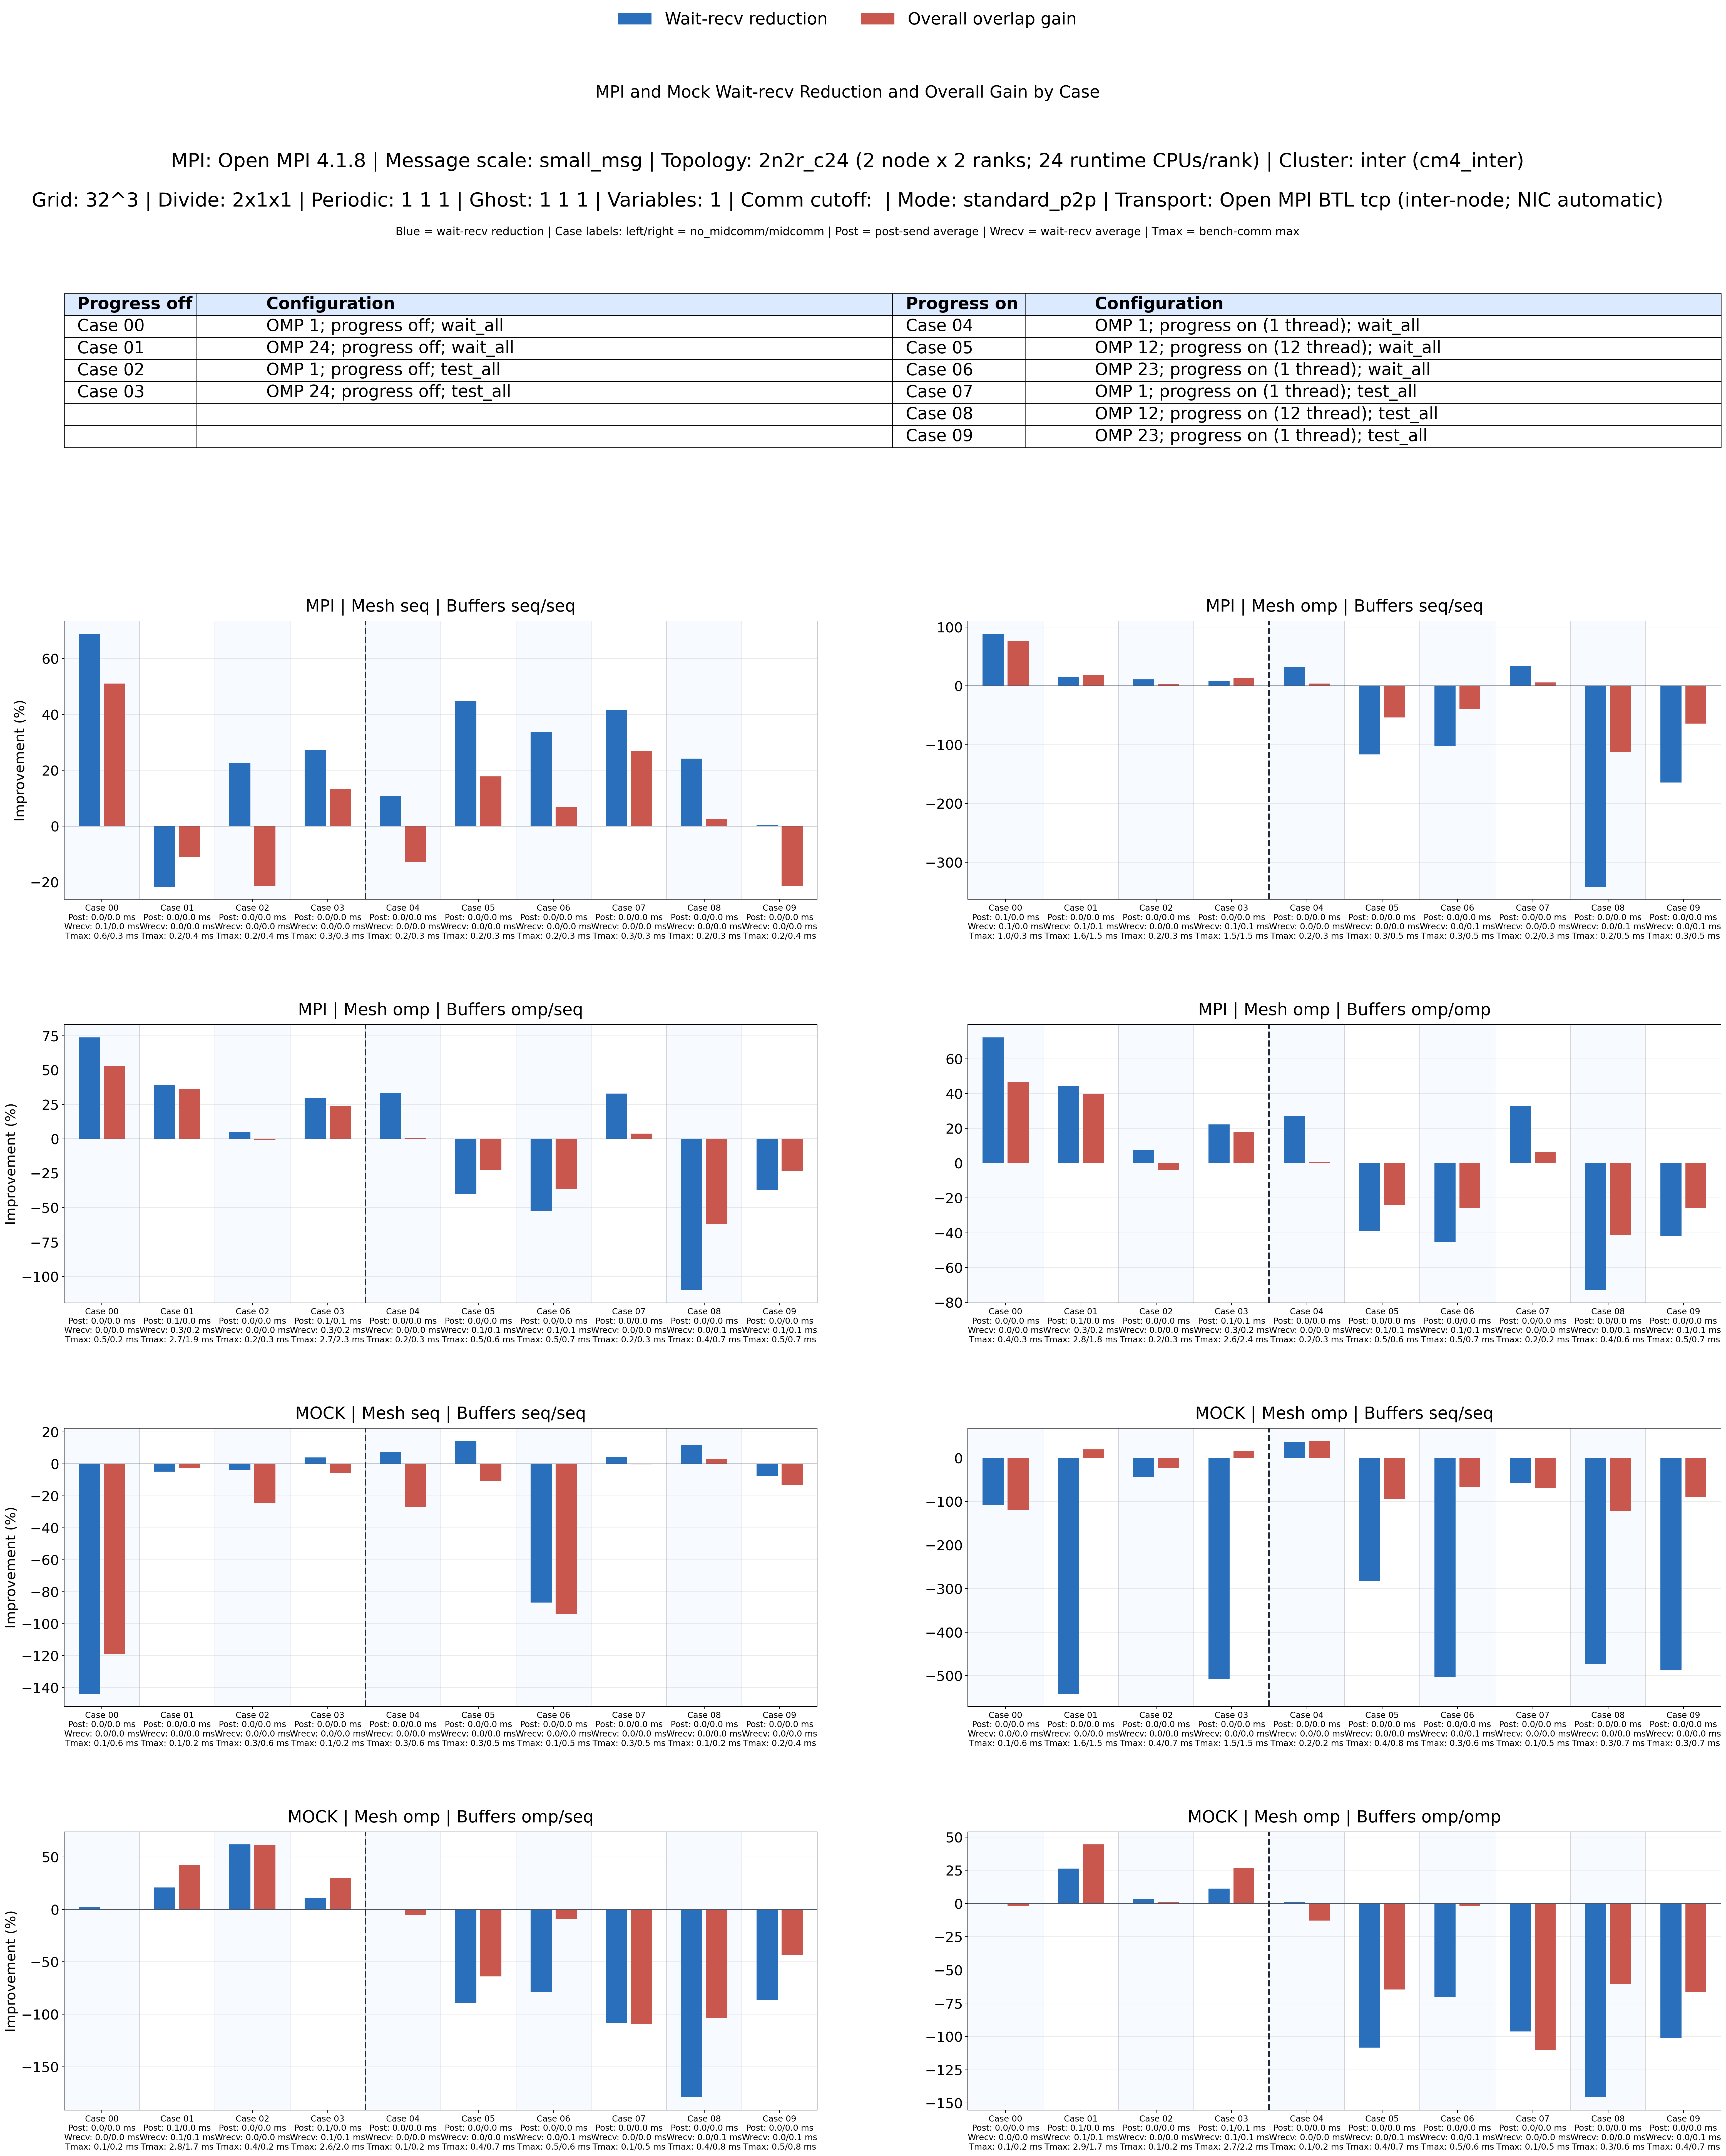

Values plotted in this chart, from the file beside it:
case, comm_backend, mesh_policy, large_buffer_policy, small_buffer_policy, wait_recv_no_mid_avg_s, wait_recv_mid_avg_s, post_send_no_mid_avg_s, post_send_mid_avg_s, overlap_rate, bench_no_mid_max_s, bench_mid_max_s, midcomm_compute_total_avg_s, serial_work_estimate_s, overall_overlap_gain
00, mpi, seq, seq, seq, 6.0897e-05, 1.8926e-05, 1.7131e-05, 1.6938e-05, 0.6892, 0.0005953, 0.000335, 8.879e-05, 0.0006841, 0.5103
00, mpi, omp, seq, seq, 0.0001053, 1.2003e-05, 6.4071e-05, 1.1903e-05, 0.886, 0.001043, 0.0002716, 7.4405e-05, 0.001117, 0.7569
00, mpi, omp, omp, seq, 4.6644e-05, 1.222e-05, 1.3091e-05, 1.0095e-05, 0.738, 0.0004533, 0.0002498, 7.3995e-05, 0.0005273, 0.5263
00, mpi, omp, omp, omp, 4.4368e-05, 1.2232e-05, 1.1332e-05, 1.1801e-05, 0.7243, 0.0004267, 0.0002674, 7.400000000000001e-05, 0.0005007, 0.4659
00, mock, seq, seq, seq, 3.804e-06, 9.278e-06, 2.638e-06, 6.207e-06, -1.439, 8.1057e-05, 0.0006183, 0.0002015, 0.0002825, -1.188
00, mock, omp, seq, seq, 4.089e-06, 8.477e-06, 2.571e-06, 6.13e-06, -1.073, 9.6417e-05, 0.0005854, 0.0001712, 0.0002676, -1.187
00, mock, omp, omp, seq, 4.278e-06, 4.189e-06, 2.789e-06, 2.79e-06, 0.0208, 9.485e-05, 0.0001698, 7.426e-05, 0.0001691, -0.004358
00, mock, omp, omp, omp, 4.085e-06, 4.104e-06, 2.743e-06, 2.768e-06, -0.004651, 9.3684e-05, 0.0001697, 7.324e-05, 0.0001669, -0.01633
01, mpi, seq, seq, seq, 2.2641e-05, 2.755e-05, 1.0424e-05, 1.2518e-05, -0.2168, 0.0002451, 0.0003964, 0.0001113, 0.0003564, -0.1122
01, mpi, omp, seq, seq, 0.0001279, 0.0001092, 2.1032e-05, 2.0279e-05, 0.1463, 0.001619, 0.001525, 0.0002653, 0.001885, 0.1909
01, mpi, omp, omp, seq, 0.0002947, 0.0001794, 7.3911e-05, 4.496e-05, 0.3913, 0.002711, 0.001869, 0.0002139, 0.002924, 0.3608
01, mpi, omp, omp, omp, 0.0003061, 0.0001705, 7.7314e-05, 4.6048e-05, 0.4429, 0.002836, 0.001829, 0.0002098, 0.003046, 0.3995
01, mock, seq, seq, seq, 4.008e-06, 4.202e-06, 2.703e-06, 2.624e-06, -0.0484, 8.55e-05, 0.0001746, 8.464e-05, 0.0001701, -0.02617
01, mock, omp, seq, seq, 7.256e-06, 4.6548e-05, 1.6465e-05, 2.2656e-05, -5.415, 0.001626, 0.0015, 0.0002441, 0.00187, 0.1981
01, mock, omp, omp, seq, 8.1592e-05, 6.4501e-05, 8.6988e-05, 4.2022e-05, 0.2095, 0.002808, 0.00173, 0.0001964, 0.003005, 0.4243
01, mock, omp, omp, omp, 8.7049e-05, 6.4178e-05, 8.4384e-05, 4.3292e-05, 0.2627, 0.002941, 0.00175, 0.000205, 0.003146, 0.4439
02, mpi, seq, seq, seq, 2.3215e-05, 1.7944e-05, 1.6248e-05, 3.3445e-05, 0.2271, 0.0002496, 0.0004374, 0.0001107, 0.0003603, -0.2139
02, mpi, omp, seq, seq, 1.4947e-05, 1.3281e-05, 9.008e-06, 8.755e-06, 0.1115, 0.0001872, 0.0002524, 7.354e-05, 0.0002607, 0.03187
02, mpi, omp, omp, seq, 1.4985e-05, 1.426e-05, 9.813e-06, 9.8e-06, 0.04838, 0.0001886, 0.0002663, 7.520999999999999e-05, 0.0002638, -0.009607
02, mpi, omp, omp, omp, 1.5851e-05, 1.4659e-05, 9.378e-06, 1.1319e-05, 0.0752, 0.0001925, 0.0002764, 7.339e-05, 0.0002659, -0.03953
02, mock, seq, seq, seq, 9.041e-06, 9.405e-06, 6.17e-06, 6.16e-06, -0.04026, 0.0002934, 0.0006164, 0.0002009, 0.0004943, -0.2471
02, mock, omp, seq, seq, 9.046e-06, 1.298e-05, 6.108e-06, 6.043e-06, -0.4349, 0.0003513, 0.0006548, 0.0001788, 0.00053, -0.2353
02, mock, omp, omp, seq, 1.0704e-05, 4.088e-06, 6.671e-06, 2.758e-06, 0.6181, 0.0003685, 0.0001711, 7.358e-05, 0.0004421, 0.6129
02, mock, omp, omp, omp, 4.252e-06, 4.111e-06, 2.791e-06, 2.748e-06, 0.03316, 9.9225e-05, 0.0001698, 7.2295e-05, 0.0001715, 0.00983
03, mpi, seq, seq, seq, 2.4332e-05, 1.7697e-05, 1.2151e-05, 1.3823e-05, 0.2727, 0.0002756, 0.0003263, 0.0001002, 0.0003759, 0.1319
03, mpi, omp, seq, seq, 0.0001126, 0.0001032, 2.0695e-05, 2.0836e-05, 0.08362, 0.001503, 0.001507, 0.0002504, 0.001753, 0.1401
03, mpi, omp, omp, seq, 0.0003062, 0.0002147, 7.8938e-05, 5.6955e-05, 0.2988, 0.002749, 0.002282, 0.000257, 0.003006, 0.2409
03, mpi, omp, omp, omp, 0.0002844, 0.0002208, 7.2678e-05, 6.3757e-05, 0.2235, 0.00263, 0.002374, 0.0002677, 0.002897, 0.1807
03, mock, seq, seq, seq, 4.409e-06, 4.23e-06, 2.83e-06, 2.859e-06, 0.0406, 9.2621e-05, 0.0001988, 9.504500000000001e-05, 0.0001877, -0.05954
03, mock, omp, seq, seq, 7.137e-06, 4.3329e-05, 1.7872e-05, 2.0577e-05, -5.071, 0.001542, 0.001513, 0.0002348, 0.001777, 0.1485
03, mock, omp, omp, seq, 8.4967e-05, 7.5786e-05, 7.0762e-05, 4.9952e-05, 0.1081, 0.002633, 0.001982, 0.0002025, 0.002836, 0.3011
03, mock, omp, omp, omp, 8.7435e-05, 7.7596e-05, 7.4003e-05, 5.0727e-05, 0.1125, 0.002713, 0.002152, 0.0002311, 0.002944, 0.269
04, mpi, seq, seq, seq, 1.8441e-05, 1.6442e-05, 8.153e-06, 1.2772e-05, 0.1084, 0.0001859, 0.000316, 9.418e-05, 0.0002801, -0.128
04, mpi, omp, seq, seq, 1.9008e-05, 1.2893e-05, 7.949e-06, 6.961e-06, 0.3217, 0.0002003, 0.0002667, 7.7575e-05, 0.0002778, 0.04008
04, mpi, omp, omp, seq, 1.8797e-05, 1.2575e-05, 7.093e-06, 6.854e-06, 0.331, 0.0001915, 0.0002632, 7.252e-05, 0.000264, 0.003132
04, mpi, omp, omp, omp, 1.7823e-05, 1.3018e-05, 6.868e-06, 7.064e-06, 0.2696, 0.0001843, 0.0002561, 7.404e-05, 0.0002583, 0.008833
04, mock, seq, seq, seq, 9.178e-06, 8.49e-06, 6.23e-06, 5.727e-06, 0.07496, 0.0002941, 0.0006389, 0.0002092, 0.0005033, -0.2692
04, mock, omp, seq, seq, 6.247e-06, 3.939e-06, 3.964e-06, 2.563e-06, 0.3695, 0.0002041, 0.0001719, 7.7565e-05, 0.0002816, 0.3897
04, mock, omp, omp, seq, 4.069e-06, 4.08e-06, 2.781e-06, 2.812e-06, -0.002703, 9.0804e-05, 0.0001742, 7.455e-05, 0.0001654, -0.05359
04, mock, omp, omp, omp, 4.132e-06, 4.073e-06, 2.78e-06, 2.762e-06, 0.01428, 9.2656e-05, 0.0001866, 7.2925e-05, 0.0001656, -0.1272
05, mpi, seq, seq, seq, 2.4423e-05, 1.345e-05, 1.3623e-05, 6.328e-06, 0.4493, 0.0002426, 0.000277, 9.4335e-05, 0.000337, 0.178
05, mpi, omp, seq, seq, 2.1968e-05, 4.7589e-05, 1.7788e-05, 2.1277e-05, -1.166, 0.0002782, 0.0004956, 4.399e-05, 0.0003222, -0.5383
05, mpi, omp, omp, seq, 5.524e-05, 7.7236e-05, 1.9752e-05, 1.9635e-05, -0.3982, 0.00047, 0.0006316, 4.4045e-05, 0.0005141, -0.2287
05, mpi, omp, omp, omp, 5.733e-05, 7.9664e-05, 1.9691e-05, 2.0069e-05, -0.3896, 0.0004805, 0.0006485, 4.2e-05, 0.0005225, -0.2411
05, mock, seq, seq, seq, 9.237e-06, 7.913e-06, 6.212e-06, 7.798e-06, 0.1433, 0.0002988, 0.0005201, 0.0001696, 0.0004684, -0.1103
05, mock, omp, seq, seq, 1.2623e-05, 4.827e-05, 2.3797e-05, 2.5165e-05, -2.824, 0.0003575, 0.0007834, 4.646e-05, 0.0004039, -0.9395
05, mock, omp, omp, seq, 2.5724e-05, 4.8672e-05, 1.8985e-05, 2.0349e-05, -0.8921, 0.0003988, 0.0007146, 3.7515e-05, 0.0004363, -0.6379
05, mock, omp, omp, omp, 2.5083e-05, 5.2255e-05, 1.8102e-05, 2.0084e-05, -1.083, 0.0004026, 0.0007274, 3.9149999999999996e-05, 0.0004418, -0.6465
06, mpi, seq, seq, seq, 1.8283e-05, 1.2136e-05, 7.55e-06, 6.725e-06, 0.3362, 0.0001814, 0.0002522, 8.963999999999999e-05, 0.000271, 0.06925
06, mpi, omp, seq, seq, 2.745e-05, 5.5504e-05, 2.0215e-05, 1.88e-05, -1.022, 0.0003417, 0.0005391, 4.5865e-05, 0.0003876, -0.3909
06, mpi, omp, omp, seq, 5.4007e-05, 8.2291e-05, 2.0809e-05, 2.3603e-05, -0.5237, 0.0004788, 0.00071, 4.2065000000000005e-05, 0.0005209, -0.3631
06, mpi, omp, omp, omp, 5.7334e-05, 8.3284e-05, 2.098e-05, 2.0591e-05, -0.4526, 0.0004948, 0.0006756, 4.2865000000000004e-05, 0.0005377, -0.2565
06, mock, seq, seq, seq, 4.219e-06, 7.884e-06, 2.727e-06, 5.289e-06, -0.8687, 8.724e-05, 0.0005085, 0.0001749, 0.0002621, -0.9399
06, mock, omp, seq, seq, 8.476e-06, 5.1035e-05, 2.1145e-05, 2.3052e-05, -5.021, 0.0002805, 0.0005598, 5.4460000000000004e-05, 0.000335, -0.6711
06, mock, omp, omp, seq, 3.031e-05, 5.4117e-05, 2.0879e-05, 2.124e-05, -0.7855, 0.0005137, 0.0006148, 4.8255e-05, 0.0005619, -0.09406
06, mock, omp, omp, omp, 3.1321e-05, 5.3384e-05, 2.0606e-05, 2.2024e-05, -0.7044, 0.0005236, 0.0005823, 4.753e-05, 0.0005711, -0.01961
07, mpi, seq, seq, seq, 2.0804e-05, 1.217e-05, 2.0804e-05, 6.522e-06, 0.415, 0.0002608, 0.0002552, 8.879e-05, 0.0003496, 0.2701
07, mpi, omp, seq, seq, 1.81e-05, 1.2098e-05, 6.968e-06, 6.831e-06, 0.3316, 0.0001919, 0.0002507, 7.3505e-05, 0.0002654, 0.05559
07, mpi, omp, omp, seq, 1.8769e-05, 1.26e-05, 7.084e-06, 7.38e-06, 0.3287, 0.0001922, 0.0002547, 7.2765e-05, 0.000265, 0.03884
07, mpi, omp, omp, omp, 1.8794e-05, 1.2587e-05, 6.798e-06, 7.081e-06, 0.3303, 0.0001904, 0.0002473, 7.359e-05, 0.0002639, 0.06296
... 20 more rows
